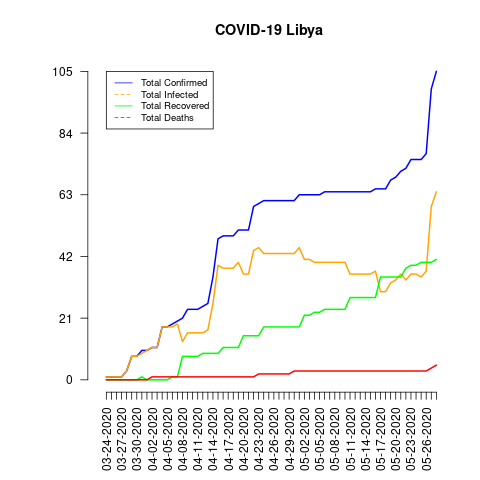

The file beside this chart, header and first rows:
date, total_confirmed, total_deaths, total_recovered, total_infected, mortality_rate, recovery_rate, daily_growth_rate
03-24-2020, 1, 0, 0, 1, 0.0, 0.0, 1
03-25-2020, 1, 0, 0, 1, 0.0, 0.0, 1.0
03-26-2020, 1, 0, 0, 1, 0.0, 0.0, 1.0
03-27-2020, 1, 0, 0, 1, 0.0, 0.0, 1.0
03-28-2020, 3, 0, 0, 3, 0.0, 0.0, 3.0
03-29-2020, 8, 0, 0, 8, 0.0, 0.0, 2.667
03-30-2020, 8, 0, 0, 8, 0.0, 0.0, 1.0
03-31-2020, 10, 0, 1, 9, 0.0, 10.0, 1.25
04-01-2020, 10, 0, 0, 10, 0.0, 0.0, 1.0
04-02-2020, 11, 1, 0, 11, 9.09, 0.0, 1.1
04-03-2020, 11, 1, 0, 11, 9.09, 0.0, 1.0
04-04-2020, 18, 1, 0, 18, 5.56, 0.0, 1.636
04-05-2020, 18, 1, 0, 18, 5.56, 0.0, 1.0
04-06-2020, 19, 1, 1, 18, 5.26, 5.26, 1.056
04-07-2020, 20, 1, 1, 19, 5.0, 5.0, 1.053
04-08-2020, 21, 1, 8, 13, 4.76, 38.1, 1.05
04-09-2020, 24, 1, 8, 16, 4.17, 33.33, 1.143
04-10-2020, 24, 1, 8, 16, 4.17, 33.33, 1.0
04-11-2020, 24, 1, 8, 16, 4.17, 33.33, 1.0
04-12-2020, 25, 1, 9, 16, 4.0, 36.0, 1.042
04-13-2020, 26, 1, 9, 17, 3.85, 34.62, 1.04
04-14-2020, 35, 1, 9, 26, 2.86, 25.71, 1.346
04-15-2020, 48, 1, 9, 39, 2.08, 18.75, 1.371
04-16-2020, 49, 1, 11, 38, 2.04, 22.45, 1.021
04-17-2020, 49, 1, 11, 38, 2.04, 22.45, 1.0
04-18-2020, 49, 1, 11, 38, 2.04, 22.45, 1.0
04-19-2020, 51, 1, 11, 40, 1.96, 21.57, 1.041
04-20-2020, 51, 1, 15, 36, 1.96, 29.41, 1.0
04-21-2020, 51, 1, 15, 36, 1.96, 29.41, 1.0
04-22-2020, 59, 1, 15, 44, 1.69, 25.42, 1.157
04-23-2020, 60, 2, 15, 45, 3.33, 25.0, 1.017
04-24-2020, 61, 2, 18, 43, 3.28, 29.51, 1.017
04-25-2020, 61, 2, 18, 43, 3.28, 29.51, 1.0
04-26-2020, 61, 2, 18, 43, 3.28, 29.51, 1.0
04-27-2020, 61, 2, 18, 43, 3.28, 29.51, 1.0
04-28-2020, 61, 2, 18, 43, 3.28, 29.51, 1.0
04-29-2020, 61, 2, 18, 43, 3.28, 29.51, 1.0
04-30-2020, 61, 3, 18, 43, 4.92, 29.51, 1.0
05-01-2020, 63, 3, 18, 45, 4.76, 28.57, 1.033
05-02-2020, 63, 3, 22, 41, 4.76, 34.92, 1.0
05-03-2020, 63, 3, 22, 41, 4.76, 34.92, 1.0
05-04-2020, 63, 3, 23, 40, 4.76, 36.51, 1.0
05-05-2020, 63, 3, 23, 40, 4.76, 36.51, 1.0
05-06-2020, 64, 3, 24, 40, 4.69, 37.5, 1.016
05-07-2020, 64, 3, 24, 40, 4.69, 37.5, 1.0
05-08-2020, 64, 3, 24, 40, 4.69, 37.5, 1.0
05-09-2020, 64, 3, 24, 40, 4.69, 37.5, 1.0
05-10-2020, 64, 3, 24, 40, 4.69, 37.5, 1.0
05-11-2020, 64, 3, 28, 36, 4.69, 43.75, 1.0
05-12-2020, 64, 3, 28, 36, 4.69, 43.75, 1.0
05-13-2020, 64, 3, 28, 36, 4.69, 43.75, 1.0
05-14-2020, 64, 3, 28, 36, 4.69, 43.75, 1.0
05-15-2020, 64, 3, 28, 36, 4.69, 43.75, 1.0
05-16-2020, 65, 3, 28, 37, 4.62, 43.08, 1.016
05-17-2020, 65, 3, 35, 30, 4.62, 53.85, 1.0
05-18-2020, 65, 3, 35, 30, 4.62, 53.85, 1.0
05-19-2020, 68, 3, 35, 33, 4.41, 51.47, 1.046
05-20-2020, 69, 3, 35, 34, 4.35, 50.72, 1.015
05-21-2020, 71, 3, 35, 36, 4.23, 49.3, 1.029
05-22-2020, 72, 3, 38, 34, 4.17, 52.78, 1.014
... 6 more rows
